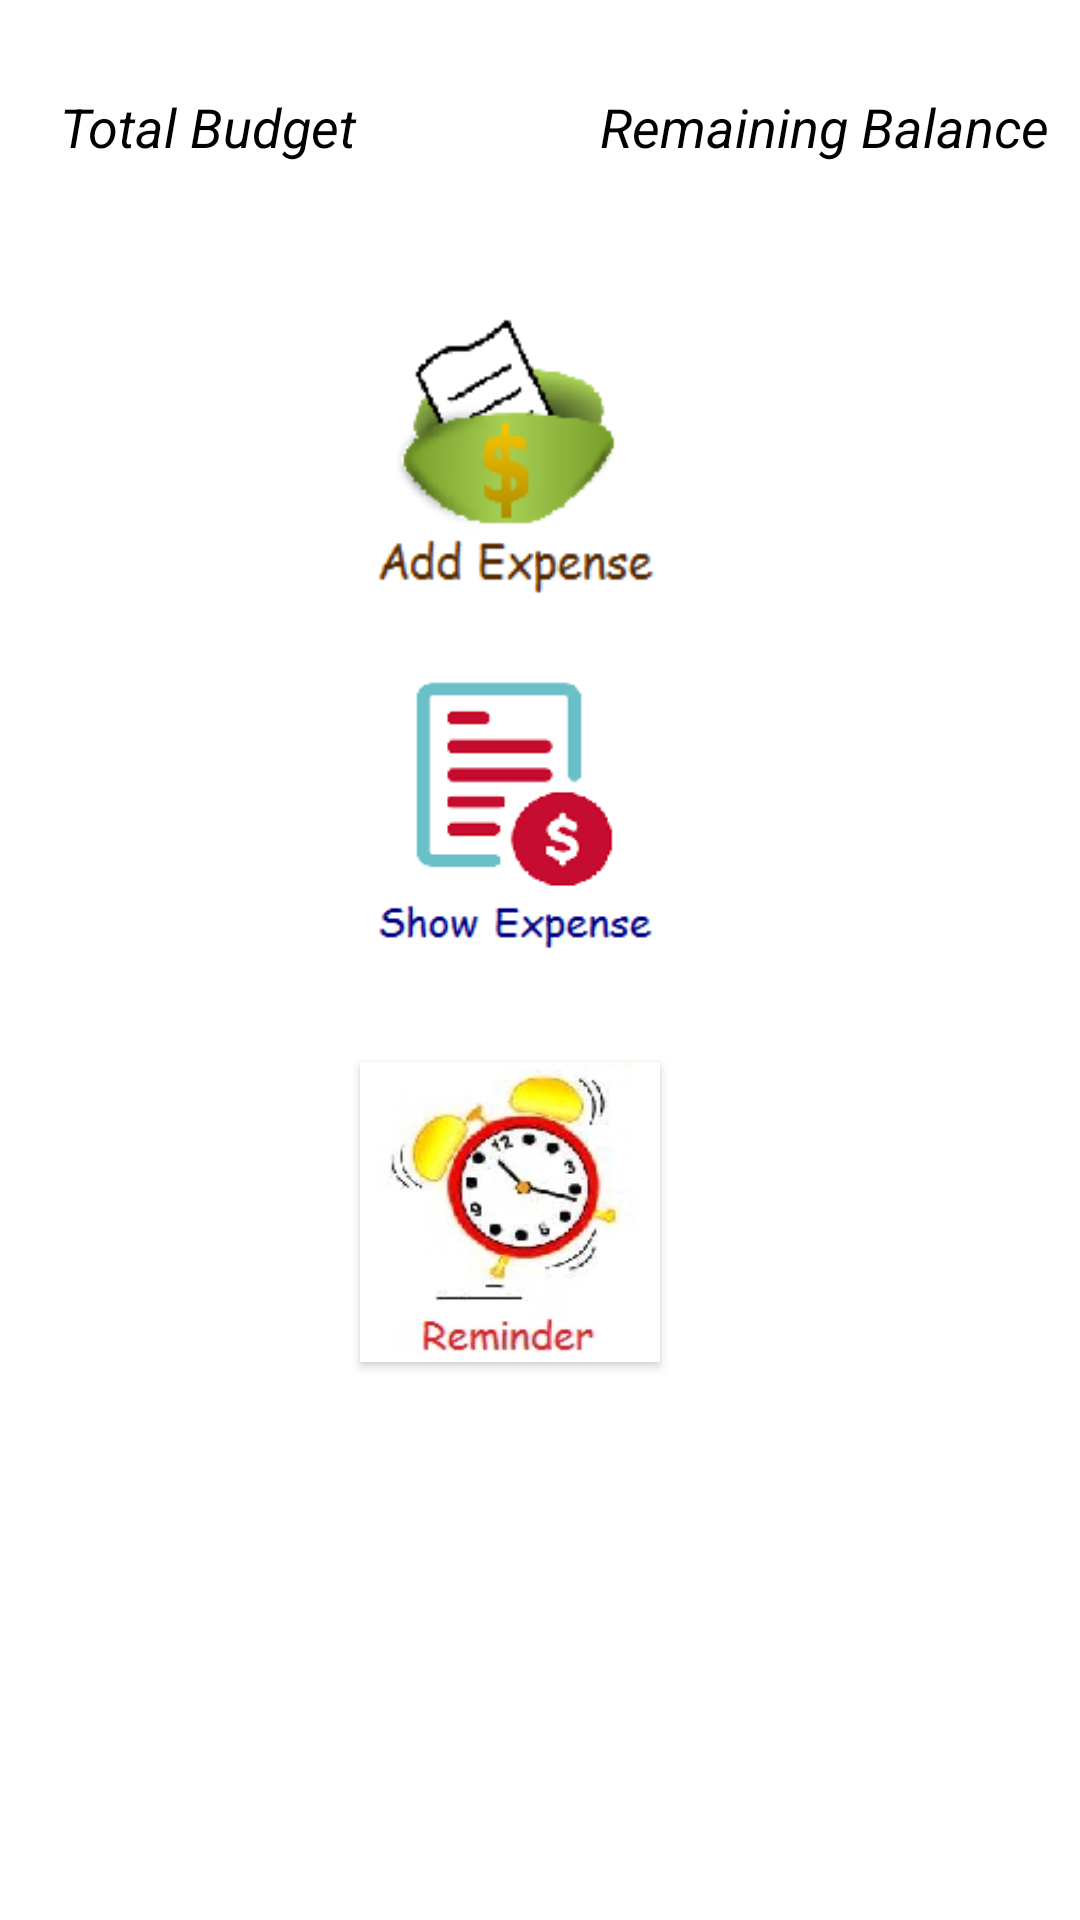

The Android layout XML behind this screen, and the referenced resources:
<!-- AndroidManifest.xml: application theme AppTheme -->
<!-- res/layout/content_moneyused.xml -->
<?xml version="1.0" encoding="utf-8"?>

<RelativeLayout xmlns:android="http://schemas.android.com/apk/res/android"
    xmlns:app="http://schemas.android.com/apk/res-auto"
    xmlns:tools="http://schemas.android.com/tools"
    android:layout_width="match_parent"
    android:layout_height="match_parent"
    app:layout_behavior="@string/appbar_scrolling_view_behavior"
    tools:context="com.example.manukanu.expenditure.moneyused"
    tools:showIn="@layout/activity_moneyused"
    android:background="#FFF">
    <RelativeLayout
        android:layout_width="match_parent"
        android:layout_height="100dp"
        android:orientation="horizontal">


        <TextView
            android:layout_width="170dp"
            android:layout_height="280dp"
            android:text="Total Budget"
            android:id="@+id/total"
            android:textSize="18dp"
            android:textColor="#000"

            android:layout_marginLeft="20dp"
            android:layout_marginRight="15dp"
            android:layout_marginTop="30dp"
            android:textStyle="italic"
            android:onClick="total"
            />
        <TextView
            android:id="@+id/balance_text"
            android:layout_width="300dp"
            android:layout_height="280dp"
            android:text="Remaining Balance"
            android:layout_marginTop="30dp"
            android:layout_marginRight="5dp"
            android:layout_marginLeft="200dp"
            android:textSize="18dp"
            android:textColor="#000"
            android:textStyle="italic"
            android:onClick="balance"/>
    </RelativeLayout>
    <Button
        android:layout_width="100dp"
        android:layout_height="100dp"

        android:id="@+id/add"
        android:layout_marginTop="100dp"
        android:layout_marginLeft="120dp"

        android:textSize="@dimen/txtsize"
        android:textColor="#f5f2f2"
        android:layout_gravity="center"
        android:onClick="add"
        android:background="@drawable/add"/>

    <Button
        android:layout_width="100dp"
        android:layout_height="100dp"

        android:id="@+id/show"
        android:layout_marginTop="220dp"
        android:layout_marginLeft="120dp"


        android:textSize="@dimen/txtsize"
        android:textColor="#f5f2f2"
        android:layout_gravity="center"
        android:onClick="show"
        android:background="@drawable/show"/>

    <Button
        android:layout_width="100dp"
        android:layout_height="100dp"

        android:id="@+id/alarm"
        android:layout_marginTop="34dp"
        android:layout_marginLeft="0dp"


        android:textSize="@dimen/txtsize"
        android:textColor="#f5f2f2"
        android:layout_gravity="center"
        android:onClick="alarm"
        android:background="@drawable/alarm"
        android:layout_below="@+id/show"
        android:layout_alignStart="@+id/show" />

</RelativeLayout>
<!-- res/layout/activity_moneyused.xml (included above) -->
<?xml version="1.0" encoding="utf-8"?>

<LinearLayout
    xmlns:android="http://schemas.android.com/apk/res/android"
    xmlns:app="http://schemas.android.com/apk/res-auto"
    xmlns:tools="http://schemas.android.com/tools"
    android:layout_width="match_parent"
    android:layout_height="match_parent"
    tools:context="com.example.manukanu.expenditure.moneyused"
android:orientation="vertical">
    <android.support.design.widget.AppBarLayout
        android:layout_width="match_parent"
        android:layout_height="wrap_content">

        <android.support.v7.widget.Toolbar
            android:id="@+id/toolbar"
            android:layout_width="match_parent"
            android:layout_height="60dp"

            android:background="?attr/colorPrimary">


        </android.support.v7.widget.Toolbar>

    </android.support.design.widget.AppBarLayout>

    <include layout="@layout/content_moneyused" />




    </LinearLayout>
<!-- resources referenced by this layout -->
<resources>
  <dimen name="txtsize">20dp</dimen>
  <!-- drawable add: png bitmap (drawable, 7108 bytes) -->
  <!-- drawable alarm: jpg bitmap (drawable, 10239 bytes) -->
  <!-- drawable show: png bitmap (drawable, 4444 bytes) -->
  <style name="AppTheme" parent="Theme.AppCompat.Light">
          
          <item name="android:actionBarStyle">@style/MyActionBar</item>
          <item name="colorPrimary">@color/colorPrimary</item>
  
          <item name="colorPrimaryDark">@color/colorPrimaryDark</item>
          <item name="colorAccent">@color/colorAccent</item>
      </style>
  <style name="MyActionBar" parent="Theme.AppCompat.Light">
          <item name="android:background">#dcb191</item>
      </style>
  <color name="colorPrimary">#58b5c6</color>
  <color name="colorPrimaryDark">#3c9cb6</color>
  <color name="colorAccent">#3c9cb6</color>
</resources>
